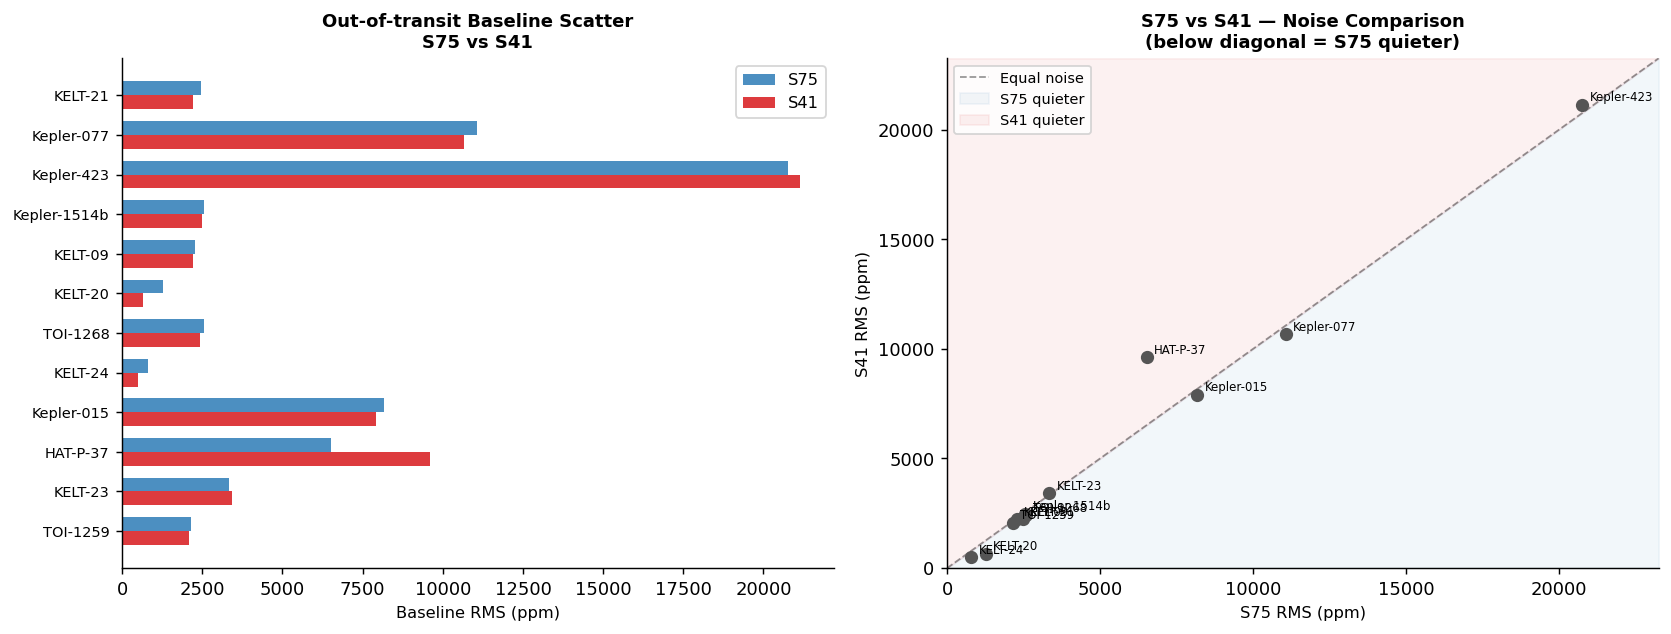

Data behind this chart, as committed beside it:
planet, S75_usable, S41_usable, S75_rms, S41_rms, S75_pts, S41_pts, winner, rms_diff_ppm
TOI-1259, 8, 8, 2143, 2073, 18584, 16503, S41, -70.2
KELT-23, 7, 12, 3346, 3411, 11329, 17037, S75, 65.7
HAT-P-37, 7, 10, 6523, 9607, 14495, 17271, S75, 3085
Kepler-015, 4, 4, 8177, 7917, 15037, 17688, S41, -260.1
KELT-24, 2, 5, 795.3, 495.2, 10864, 17349, S41, -300.1
TOI-1268, 2, 4, 2567, 2423, 13465, 17600, S41, -144.1
KELT-20, 7, 8, 1269, 660.3, 17833, 17029, S41, -608.7
KELT-09, 19, 17, 2287, 2221, 16149, 15315, S41, -65.3
Kepler-1514b, 0, 1, 2554, 2488, 18445, 17357, S41, -65.6
Kepler-423, 9, 9, 20751, 21135, 16195, 17106, S75, 383.5
Kepler-077, 3, 6, 11062, 10661, 17053, 17529, S41, -400.5
KELT-18, 7, 0, 2109, , 12191, 0, —, 
KELT-21, 6, 8, 2468, 2220, 15279, 16843, S41, -247.8
